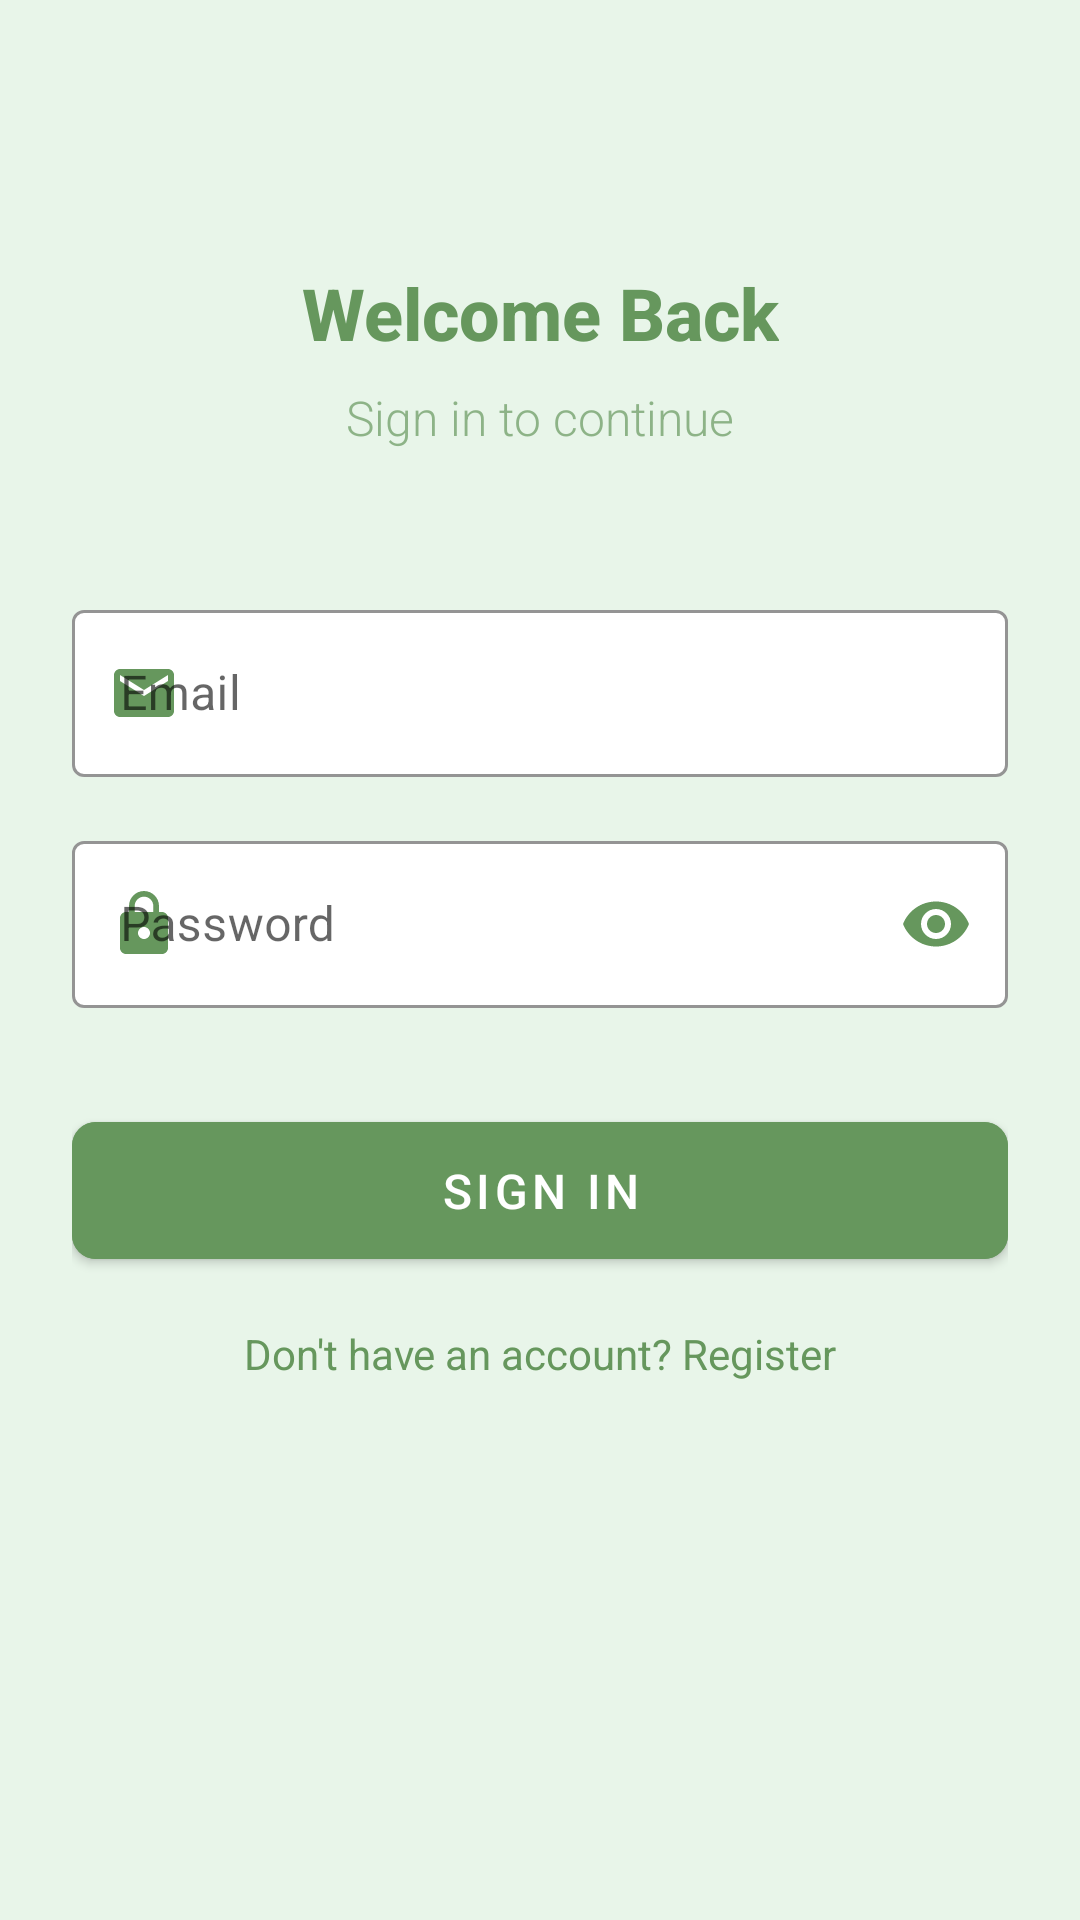

This screen was rendered from an Android layout file. Write that file and the resources it references.
<!-- AndroidManifest.xml: activity theme Theme.MindHaven -->
<!-- res/layout/activity_sign_in.xml -->
<?xml version="1.0" encoding="utf-8"?>
<androidx.constraintlayout.widget.ConstraintLayout xmlns:android="http://schemas.android.com/apk/res/android"
    xmlns:app="http://schemas.android.com/apk/res-auto"
    android:layout_width="match_parent"
    android:layout_height="match_parent"
    android:background="#E8F5E9"
    android:padding="24dp">

    <TextView
        android:id="@+id/titleText"
        android:layout_width="wrap_content"
        android:layout_height="wrap_content"
        android:text="Welcome Back"
        android:textSize="24sp"
        android:textColor="#66975d"
        android:textStyle="bold"
        android:fontFamily="sans-serif-medium"
        app:layout_constraintTop_toTopOf="parent"
        app:layout_constraintStart_toStartOf="parent"
        app:layout_constraintEnd_toEndOf="parent"
        android:layout_marginTop="64dp" />

    <TextView
        android:id="@+id/subtitleText"
        android:layout_width="wrap_content"
        android:layout_height="wrap_content"
        android:text="Sign in to continue"
        android:textSize="16sp"
        android:textColor="#66975d"
        android:alpha="0.7"
        android:fontFamily="sans-serif-light"
        android:layout_marginTop="8dp"
        app:layout_constraintTop_toBottomOf="@id/titleText"
        app:layout_constraintStart_toStartOf="parent"
        app:layout_constraintEnd_toEndOf="parent" />

    <com.google.android.material.textfield.TextInputLayout
        android:id="@+id/emailLayout"
        android:layout_width="match_parent"
        android:layout_height="wrap_content"
        android:layout_marginTop="48dp"
        android:hint="Email"
        app:hintTextColor="#66975d"
        app:boxStrokeColor="#66975d"
        app:boxStrokeWidth="1dp"
        app:boxBackgroundColor="#FFFFFF"
        style="@style/Widget.MaterialComponents.TextInputLayout.OutlinedBox"
        app:startIconDrawable="@drawable/ic_email"
        app:startIconTint="#66975d"
        app:layout_constraintTop_toBottomOf="@id/subtitleText"
        app:layout_constraintStart_toStartOf="parent"
        app:layout_constraintEnd_toEndOf="parent">

        <com.google.android.material.textfield.TextInputEditText
            android:id="@+id/emailInput"
            android:layout_width="match_parent"
            android:layout_height="wrap_content"
            android:inputType="textEmailAddress"
            android:textColor="#66975d" />

    </com.google.android.material.textfield.TextInputLayout>

    <com.google.android.material.textfield.TextInputLayout
        android:id="@+id/passwordLayout"
        android:layout_width="match_parent"
        android:layout_height="wrap_content"
        android:layout_marginTop="16dp"
        android:hint="Password"
        app:hintTextColor="#66975d"
        app:boxStrokeColor="#66975d"
        app:boxStrokeWidth="1dp"
        app:boxBackgroundColor="#FFFFFF"
        style="@style/Widget.MaterialComponents.TextInputLayout.OutlinedBox"
        app:startIconDrawable="@drawable/ic_lock"
        app:startIconTint="#66975d"
        app:endIconMode="password_toggle"
        app:endIconTint="#66975d"
        app:layout_constraintTop_toBottomOf="@id/emailLayout"
        app:layout_constraintStart_toStartOf="parent"
        app:layout_constraintEnd_toEndOf="parent">

        <com.google.android.material.textfield.TextInputEditText
            android:id="@+id/passwordInput"
            android:layout_width="match_parent"
            android:layout_height="wrap_content"
            android:inputType="textPassword"
            android:textColor="#66975d" />

    </com.google.android.material.textfield.TextInputLayout>

    <com.google.android.material.button.MaterialButton
        android:id="@+id/signInButton"
        android:layout_width="match_parent"
        android:layout_height="wrap_content"
        android:text="Sign In"
        android:textSize="16sp"
        android:padding="12dp"
        android:layout_marginTop="32dp"
        android:backgroundTint="#66975d"
        app:cornerRadius="8dp"
        app:layout_constraintTop_toBottomOf="@id/passwordLayout" />

    <TextView
        android:id="@+id/registerPrompt"
        android:layout_width="wrap_content"
        android:layout_height="wrap_content"
        android:text="Don't have an account? Register"
        android:textColor="#66975d"
        android:textSize="14sp"
        android:layout_marginTop="16dp"
        app:layout_constraintTop_toBottomOf="@id/signInButton"
        app:layout_constraintStart_toStartOf="parent"
        app:layout_constraintEnd_toEndOf="parent" />

</androidx.constraintlayout.widget.ConstraintLayout>
<!-- resources referenced by this layout -->
<resources>
  <!-- drawable ic_email (drawable) -->
  <?xml version="1.0" encoding="utf-8"?>
  <vector xmlns:android="http://schemas.android.com/apk/res/android"
      android:width="24dp"
      android:height="24dp"
      android:viewportWidth="24"
      android:viewportHeight="24">
      <path
          android:fillColor="#66975d"
          android:pathData="M20,4H4C2.9,4 2,4.9 2,6V18C2,19.1 2.9,20 4,20H20C21.1,20 22,19.1 22,18V6C22,4.9 21.1,4 20,4ZM20,8L12,13L4,8V6L12,11L20,6V8Z"/>
  </vector>
  <!-- drawable ic_lock (drawable) -->
  <?xml version="1.0" encoding="utf-8"?>
  <vector xmlns:android="http://schemas.android.com/apk/res/android"
      android:width="24dp"
      android:height="24dp"
      android:viewportWidth="24"
      android:viewportHeight="24">
      <path
          android:fillColor="#66975d"
          android:pathData="M18,8H17V6C17,3.24 14.76,1 12,1C9.24,1 7,3.24 7,6V8H6C4.9,8 4,8.9 4,10V20C4,21.1 4.9,22 6,22H18C19.1,22 20,21.1 20,20V10C20,8.9 19.1,8 18,8ZM12,17C10.9,17 10,16.1 10,15C10,13.9 10.9,13 12,13C13.1,13 14,13.9 14,15C14,16.1 13.1,17 12,17ZM15.1,8H8.9V6C8.9,4.29 10.29,2.9 12,2.9C13.71,2.9 15.1,4.29 15.1,6V8Z"/>
  </vector>
  <style name="Theme.MindHaven" parent="Theme.MaterialComponents.Light.NoActionBar">
          
          <item name="colorPrimary">#64BA9E</item>
          <item name="colorPrimaryVariant">#4CAF50</item>
          <item name="colorOnPrimary">@color/white</item>
          
          <item name="colorSecondary">#03DAC5</item>
          <item name="colorSecondaryVariant">#018786</item>
          <item name="colorOnSecondary">@color/black</item>
          
          <item name="android:statusBarColor">?attr/colorPrimaryVariant</item>
      </style>
  <color name="white">#FFFFFF</color>
  <color name="black">#000000</color>
</resources>
